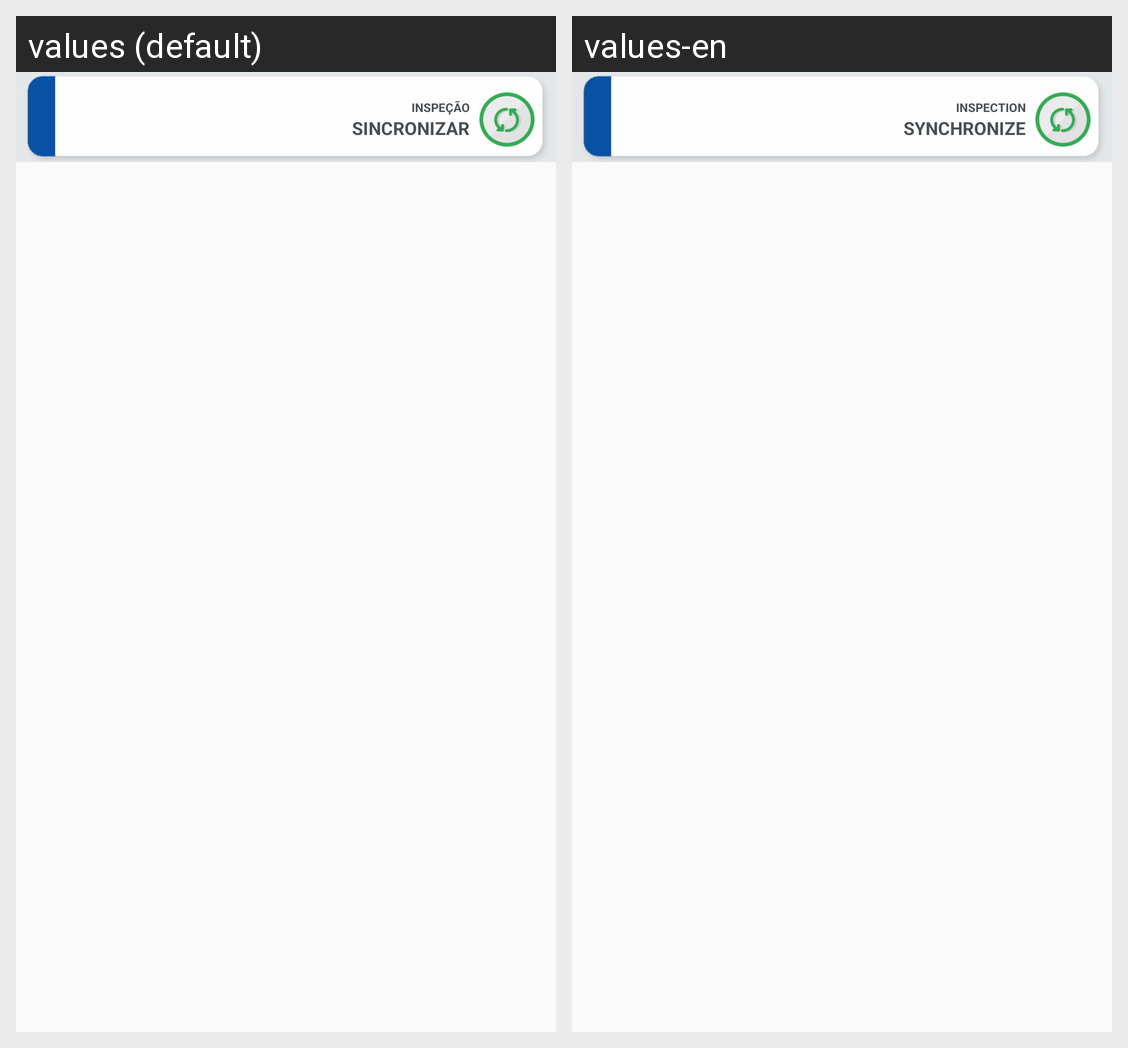

The same Android screen rendered under two of its app's locales, left to right. List the strings drawn on it with the default value and each locale's translation.
Android screen res/layout/sync_list_item.xml rendered under 2 locales, left to right: values (default), values-en. Device: Nexus 5 (rendered at 1080×1920; each locale shown at half size, 540×960, under a caption strip naming it); theme AppTheme.
Strings drawn on this screen, with the default value and each locale's value (text and hints the layout hard-codes, and strings that could not be matched under every locale, appear in the picture but are not listed):

inspection_item
  values: INSPEÇÃO
  values-en: INSPECTION

sync_item
  values: SINCRONIZAR
  values-en: SYNCHRONIZE
